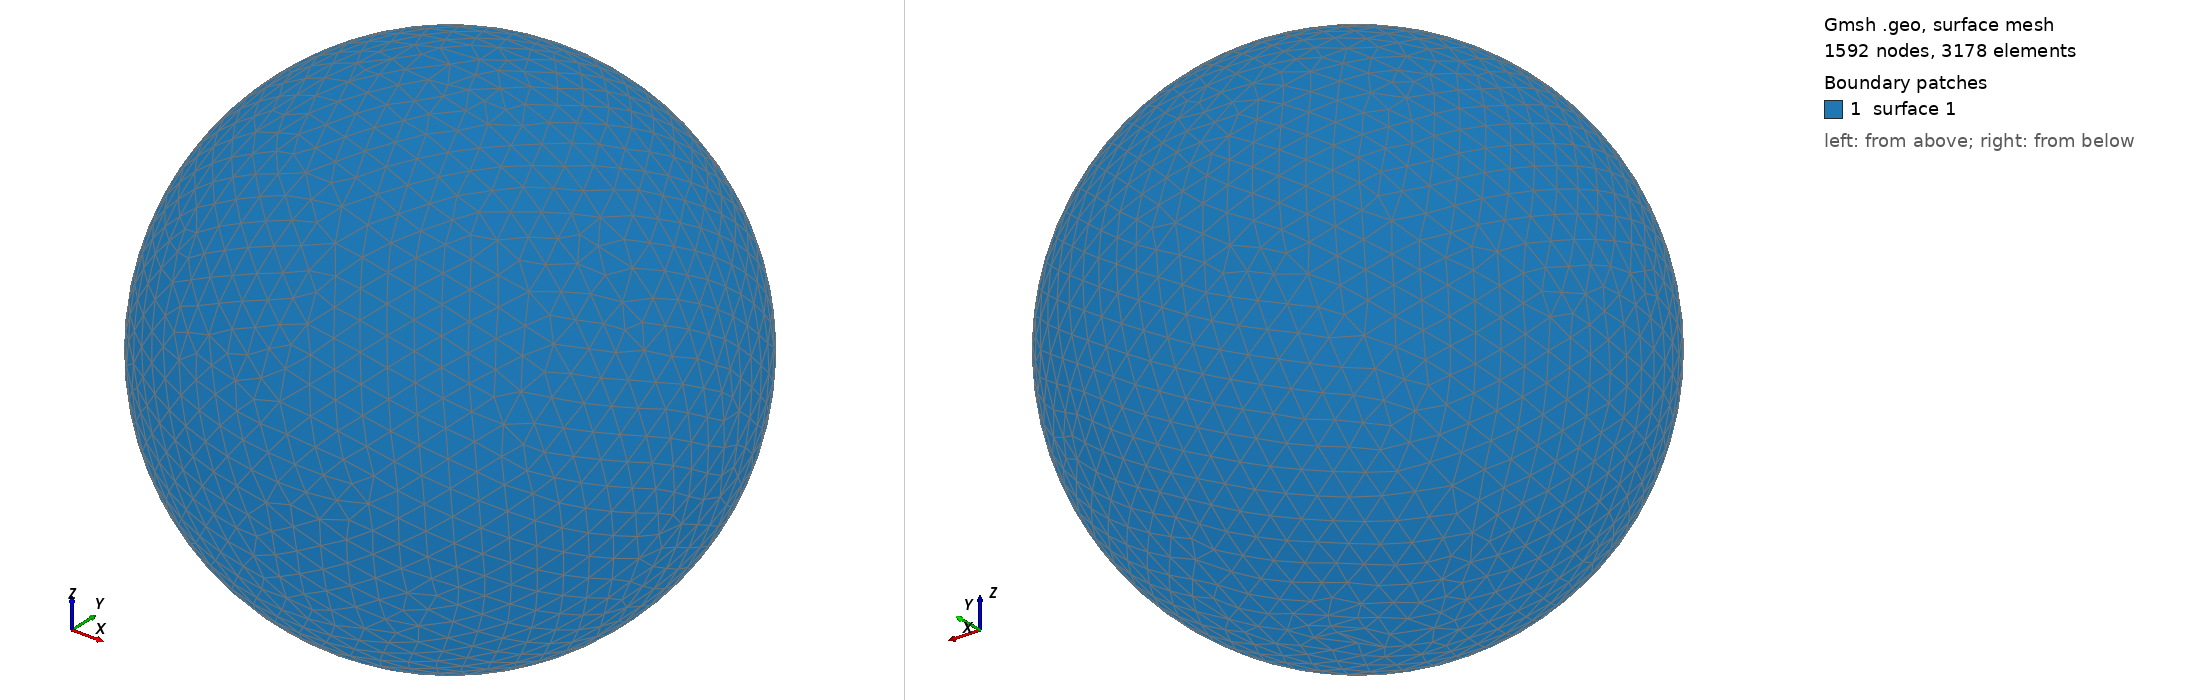

Gmsh geometry script, surface-meshed: 1592 nodes, 3178 surface elements. Boundary patches (legend numbers): 1 surface 1. Left view from above one corner, right view from below the opposite corner. The script declares no physical surfaces, so the legend lists its geometric surfaces. The drawing asked Gmsh for element sizes between 1% and 20% of the model's largest extent; the script's own settings can give other sizes.

=== shot0339.geo (drawn) ===
SetFactory("OpenCASCADE");
Point(1) = {0,0,0,0};
Sphere(1) = {0,0,0,0.00404200};
MeshSize{ PointsOf{ Surface{:}; } } = 0.000404200;
Mesh.ElementOrder=1;
Mesh.Format=39;
